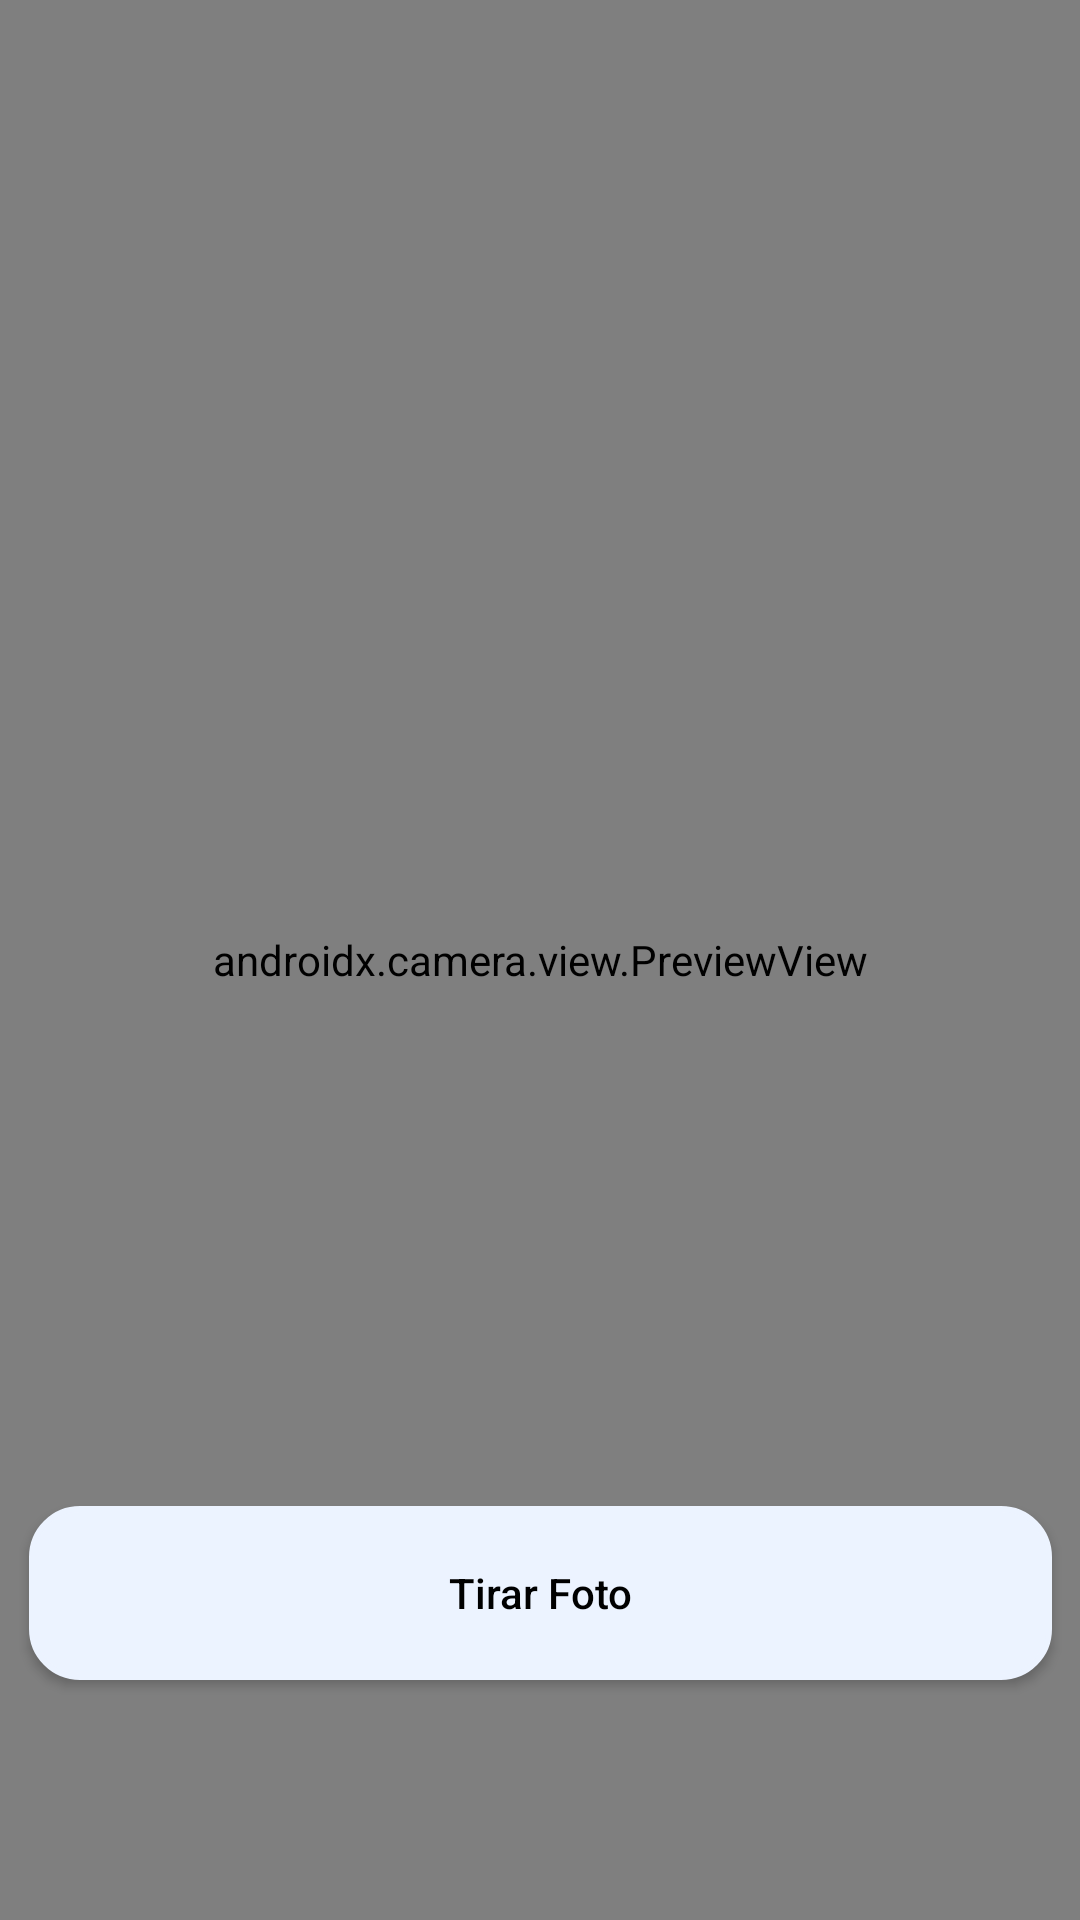

Here is an Android app screen rendered from its layout file. Give the layout XML and the strings, colors and styles it references.
<!-- AndroidManifest.xml: application theme Theme.PI3ES2024TIME25 -->
<!-- res/layout/activity_camera_preview.xml -->
<?xml version="1.0" encoding="utf-8"?>
<androidx.constraintlayout.widget.ConstraintLayout xmlns:android="http://schemas.android.com/apk/res/android"
    xmlns:app="http://schemas.android.com/apk/res-auto"
    xmlns:tools="http://schemas.android.com/tools"
    android:id="@+id/main"
    android:layout_width="match_parent"
    android:layout_height="match_parent"
    tools:context=".CameraPreviewActivity">

    <androidx.camera.view.PreviewView
        android:id="@+id/cameraPreview"
        android:layout_width="match_parent"
        android:layout_height="match_parent" >

        <Button
            android:id="@+id/voltar"
            android:layout_width="wrap_content"
            android:layout_height="wrap_content"
            android:background="@android:color/transparent"
            android:drawableLeft="@drawable/baseline_arrow_back_ios_24"
            android:fontFamily="@font/inter_medium"
            android:paddingHorizontal="0dp"
            android:text="Voltar"
            android:textAlignment="textStart"
            android:textAllCaps="false"
            android:textColor="#ECF3FF"
            android:textSize="16sp"
            app:flow_verticalAlign="center" />
    </androidx.camera.view.PreviewView>


    <androidx.appcompat.widget.AppCompatButton
        android:id="@+id/btnTakePhoto"
        android:layout_width="341dp"
        android:layout_height="58dp"
        android:layout_margin="80dp"
        android:background="@drawable/primary_background_btn"
        android:text="@string/photo"
        android:textAllCaps="false"
        android:textColor="@color/black"
        app:layout_constraintBottom_toBottomOf="parent"
        app:layout_constraintEnd_toEndOf="parent"
        app:layout_constraintStart_toStartOf="parent" />

    <androidx.appcompat.widget.AppCompatButton
        android:id="@+id/btnSavePhoto"
        android:layout_width="387dp"
        android:layout_height="54dp"
        android:layout_margin="20dp"
        android:background="@drawable/primary_background_btn"
        android:text="@string/save_photo"
        android:textAllCaps="false"
        android:textColor="@color/black"
        android:visibility="gone"
        app:layout_constraintBottom_toBottomOf="parent"
        app:layout_constraintEnd_toEndOf="parent"
        app:layout_constraintStart_toStartOf="parent" />

</androidx.constraintlayout.widget.ConstraintLayout>
<!-- resources referenced by this layout -->
<resources>
  <color name="black">#FF000000</color>
  <!-- drawable baseline_arrow_back_ios_24 (drawable) -->
  <vector xmlns:android="http://schemas.android.com/apk/res/android" android:autoMirrored="true" android:height="24dp" android:tint="#ECF3FF" android:viewportHeight="24" android:viewportWidth="24" android:width="24dp">
        
      <path android:fillColor="@android:color/white" android:pathData="M11.67,3.87L9.9,2.1 0,12l9.9,9.9 1.77,-1.77L3.54,12z"/>
      
  </vector>
  <!-- drawable primary_background_btn (drawable) -->
  <?xml version="1.0" encoding="utf-8"?>
  <shape xmlns:android="http://schemas.android.com/apk/res/android">
      <stroke android:width="2dp" android:color="#ECF3FF"/>
      <corners android:radius="16dp"/>
  <solid android:color="#ECF3FF"/>
  </shape>
  <string name="photo">Tirar Foto</string>
  <string name="save_photo">Salvar Foto</string>
  <style name="Theme.PI3ES2024TIME25" parent="Base.Theme.PI3ES2024TIME25" />
  <style name="Base.Theme.PI3ES2024TIME25" parent="Theme.AppCompat.Light.NoActionBar">
          
          <item name="colorPrimary">@color/white</item>
          <item name="android:windowFullscreen">true</item>
      </style>
  <color name="white">#FFFFFFFF</color>
</resources>
